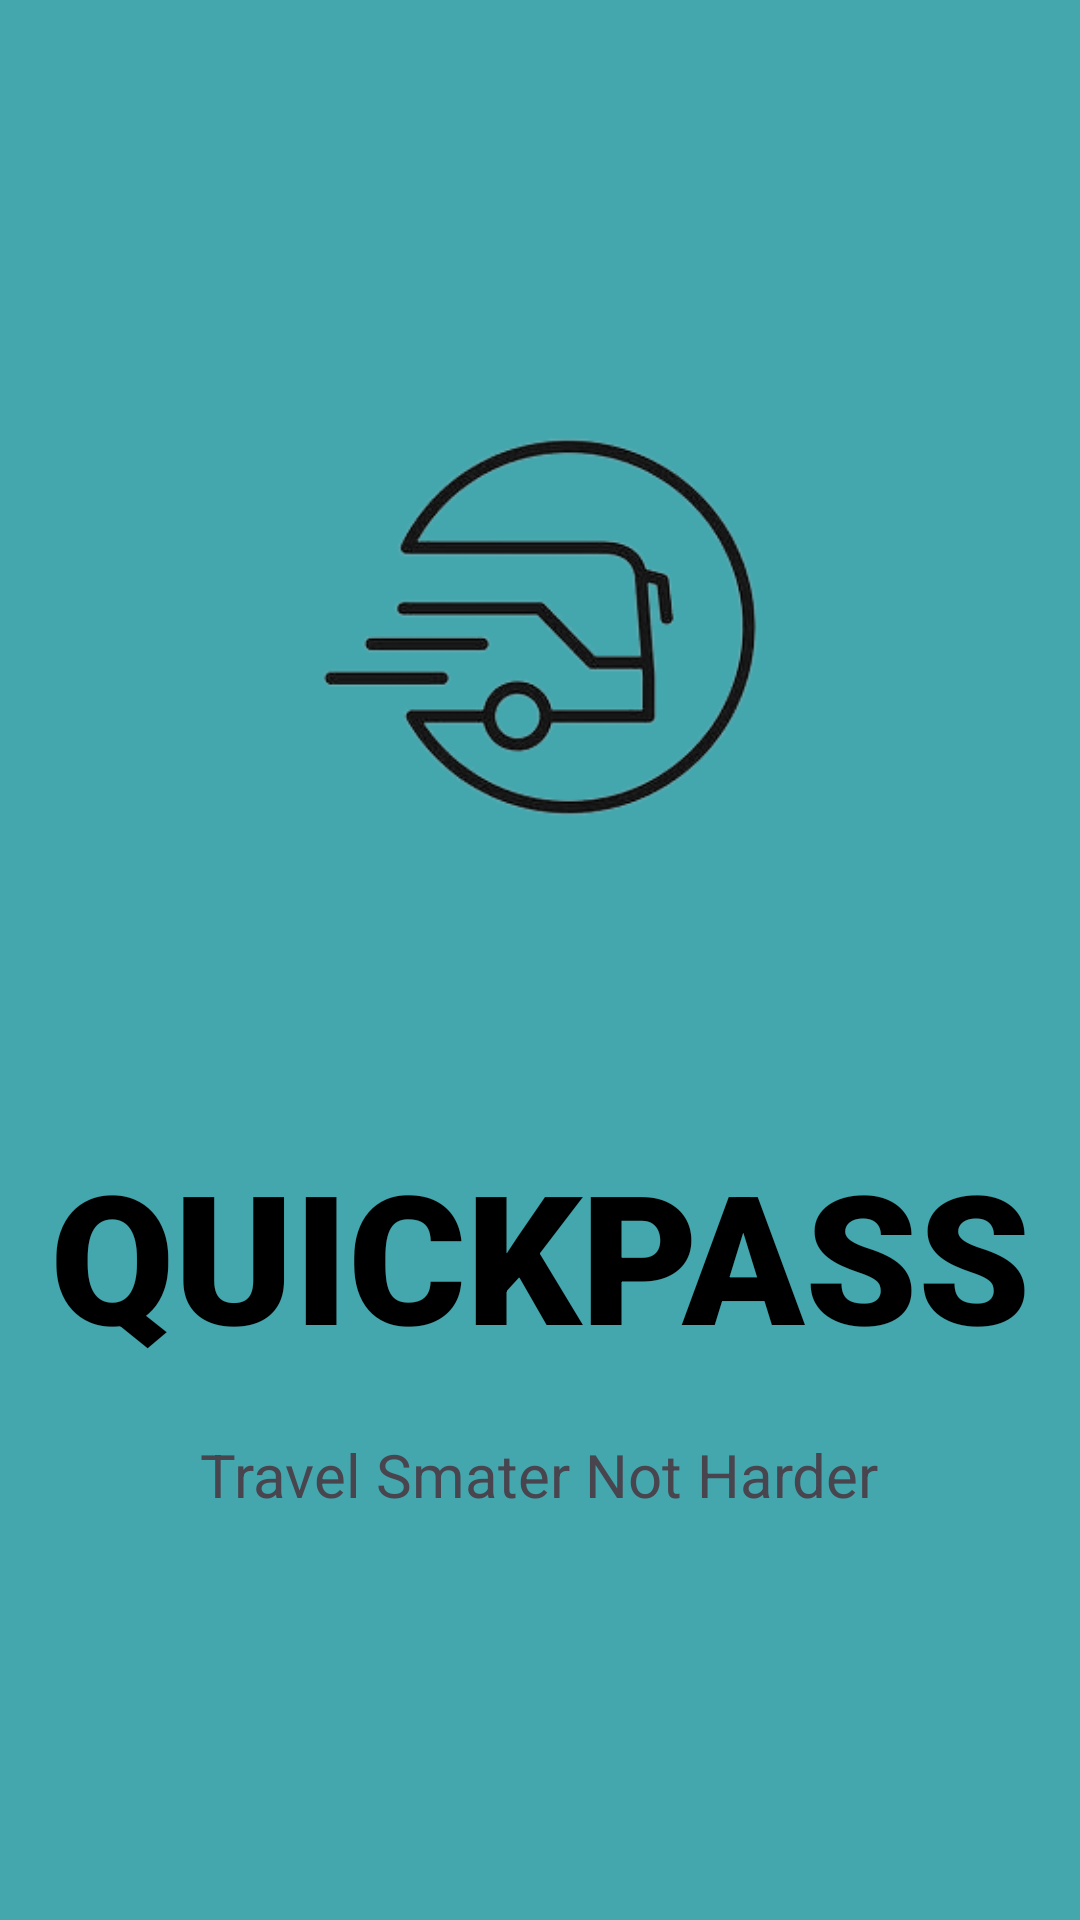

The Android layout XML behind this screen, and the referenced resources:
<!-- AndroidManifest.xml: application theme Theme.BusPass -->
<!-- res/layout/activity_main.xml -->
<?xml version="1.0" encoding="utf-8"?>
<LinearLayout xmlns:android="http://schemas.android.com/apk/res/android"
    xmlns:app="http://schemas.android.com/apk/res-auto"
    xmlns:tools="http://schemas.android.com/tools"
    android:layout_width="match_parent"
    android:layout_height="match_parent"
    tools:context=".MainActivity"
    android:background="@color/colorPrimary"
    android:orientation="vertical">

    <ImageView
        android:layout_width="wrap_content"
        android:layout_height="wrap_content"
        android:layout_marginTop="40dp"
        android:src="@drawable/logo"
        android:id="@+id/logo"/>


    <TextView
        android:layout_width="wrap_content"
        android:layout_height="wrap_content"
        android:layout_gravity="center"
        android:fontFamily="sans-serif-black"
        android:includeFontPadding="true"
        android:text="QUICKPASS"
        android:textAlignment="center"
        android:textSize="60sp"
        android:textColor="@color/black"
        android:id="@+id/title"/>

    <TextView
        android:layout_width="wrap_content"
        android:layout_height="wrap_content"
        android:text="Travel Smater Not Harder"
        android:textSize="20sp"
        android:layout_gravity="center"
        android:layout_marginTop="20dp"
        android:id="@+id/tagLine"/>


</LinearLayout>
<!-- resources referenced by this layout -->
<resources>
  <color name="black">#FF000000</color>
  <color name="colorPrimary">#45a7ae</color>
  <!-- drawable logo: png bitmap (drawable, 27801 bytes) -->
  <style name="Theme.BusPass" parent="Base.Theme.BusPass" />
  <style name="Base.Theme.BusPass" parent="Theme.Material3.DayNight.NoActionBar">
          
          
      </style>
</resources>
